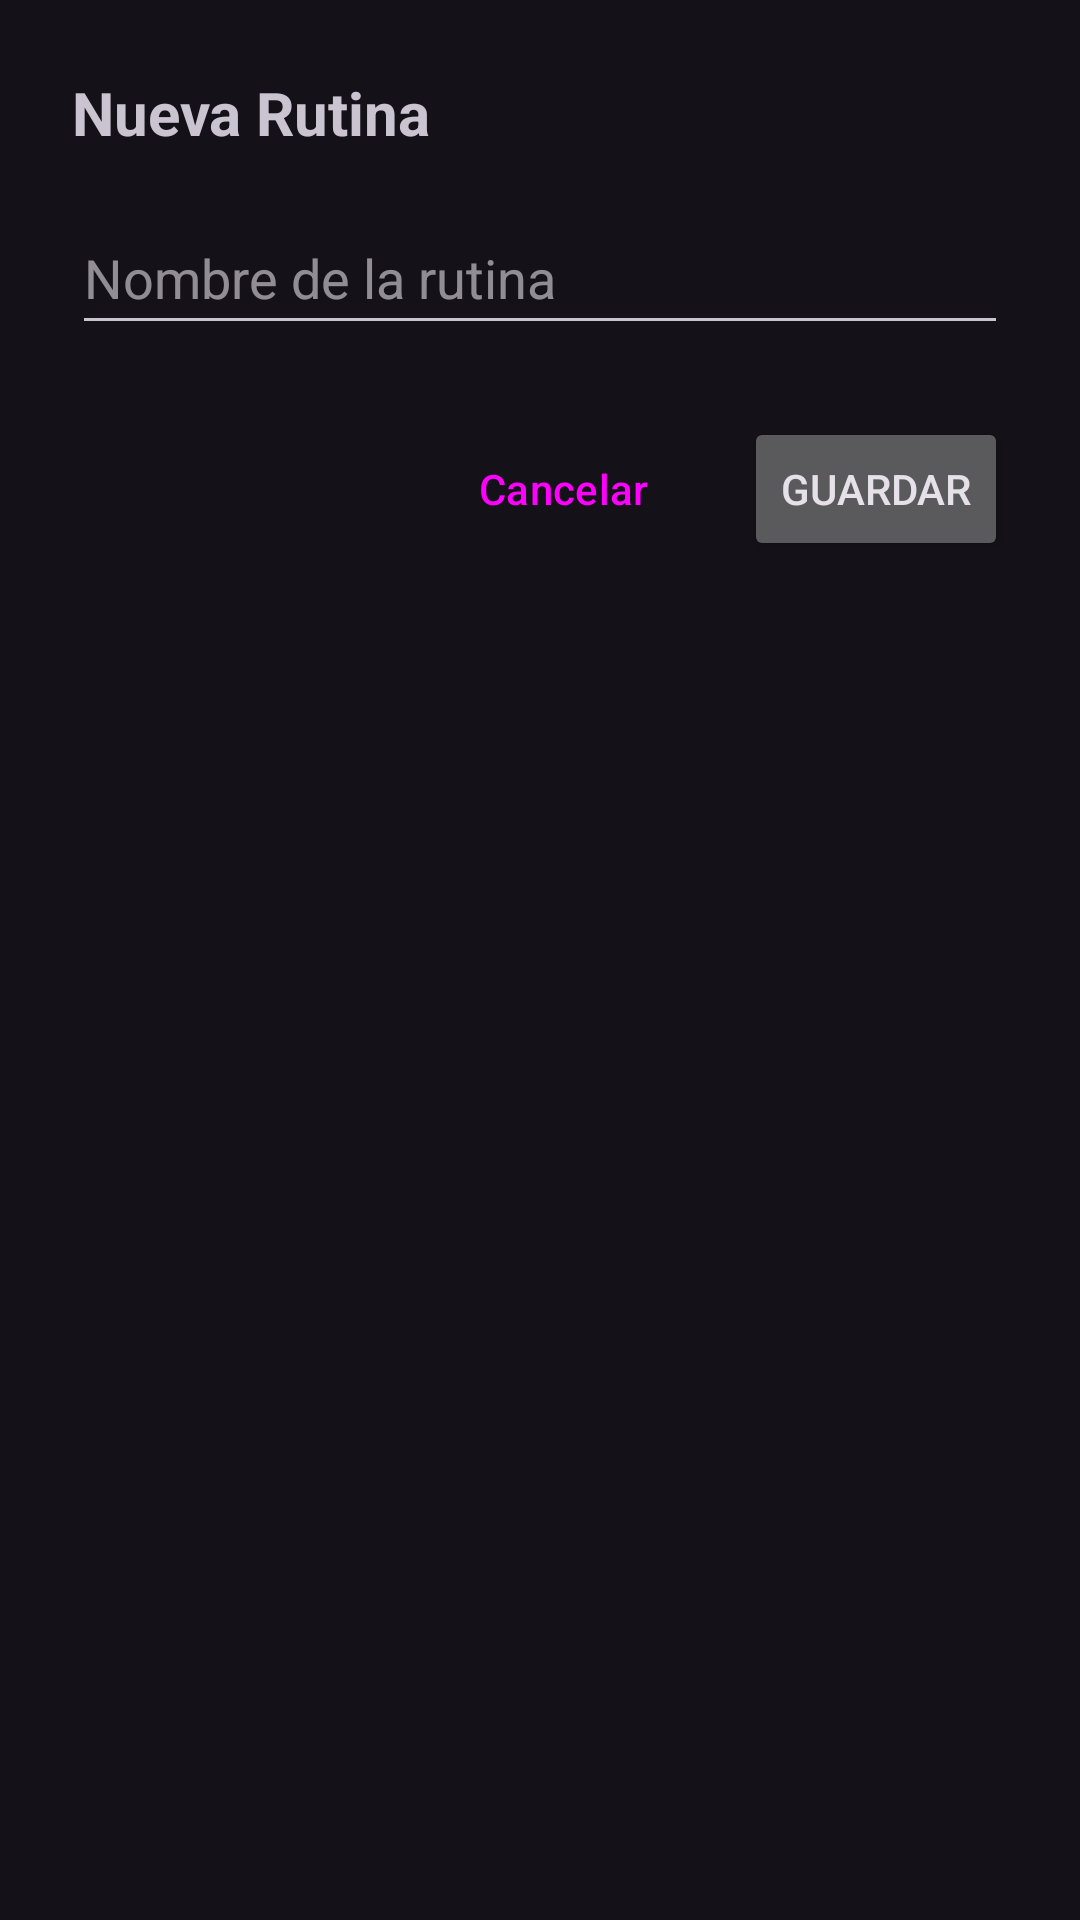

The Android layout XML behind this screen, and the referenced resources:
<!-- AndroidManifest.xml: application theme Theme.IronGYM -->
<!-- res/layout/dialog_rutina.xml -->
<?xml version="1.0" encoding="utf-8"?>
<LinearLayout xmlns:android="http://schemas.android.com/apk/res/android"
    android:layout_width="match_parent"
    android:layout_height="wrap_content"
    android:orientation="vertical"
    android:padding="24dp">

    <TextView
        android:id="@+id/tvDialogTitle"
        android:layout_width="match_parent"
        android:layout_height="wrap_content"
        android:text="Nueva Rutina"
        android:textSize="20sp"
        android:textStyle="bold"
        android:layout_marginBottom="16dp"/>

    <EditText
        android:id="@+id/etDialogRutinaNombre"
        android:layout_width="match_parent"
        android:layout_height="wrap_content"
        android:hint="Nombre de la rutina"
        android:inputType="textPersonName"
        android:minHeight="48dp"
        android:layout_marginBottom="24dp"/>

    <LinearLayout
        android:layout_width="match_parent"
        android:layout_height="wrap_content"
        android:orientation="horizontal"
        android:gravity="end">

        <Button
            android:id="@+id/btnDialogCancel"
            style="?attr/materialButtonOutlinedStyle"
            android:layout_width="wrap_content"
            android:layout_height="wrap_content"
            android:text="Cancelar"
            android:layout_marginEnd="8dp"/>

        <Button
            android:id="@+id/btnDialogSave"
            android:layout_width="wrap_content"
            android:layout_height="wrap_content"
            android:text="Guardar"/>

    </LinearLayout>

</LinearLayout>
<!-- resources referenced by this layout -->
<resources>
  <style name="Theme.IronGYM" parent="Base.Theme.IronGYM" />
  <style name="Base.Theme.IronGYM" parent="Theme.Material3.Dark.NoActionBar">
          
          
      </style>
</resources>
